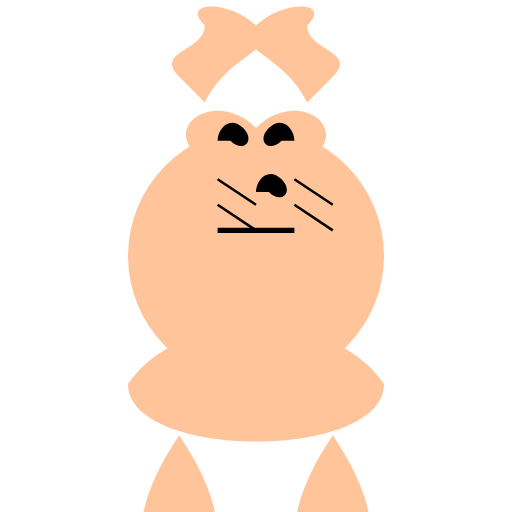
t = 0.00 s
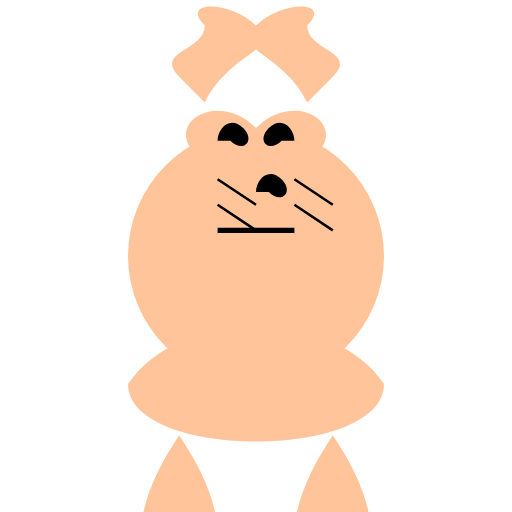
t = 0.30 s
t = 0.70 s: frame unchanged from t = 0.00 s, image omitted
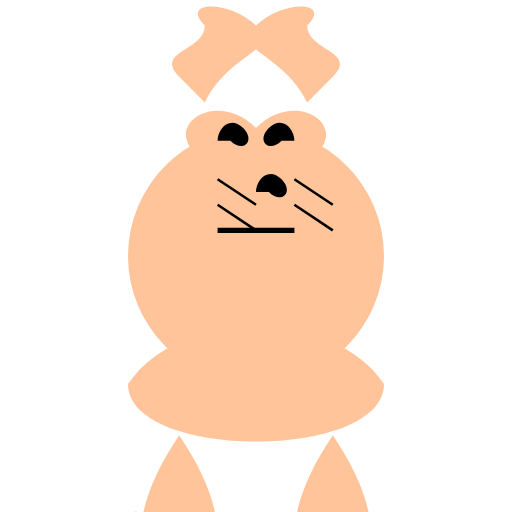
t = 1.00 s
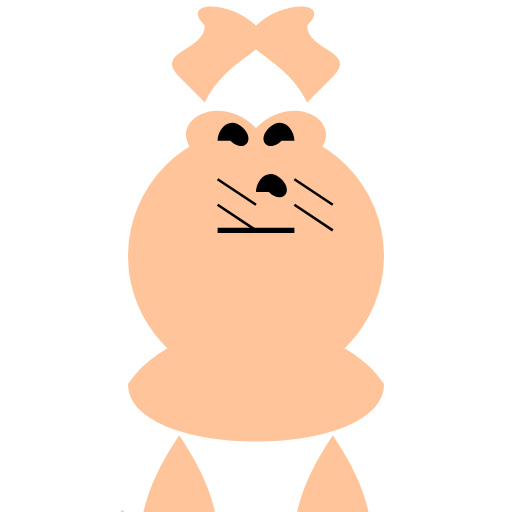
t = 1.30 s
t = 1.70 s: frame unchanged from t = 0.00 s, image omitted

The animated SVG that drew these frames (rendered in a browser with its animation timeline set to each time). Animation: 1 CSS @keyframes rule; one cycle of 2.00 s, repeats indefinitely.

<svg xmlns="http://www.w3.org/2000/svg" viewBox="0 0 200 200">
  <style>
    #tail {
      transform-origin: 60px 120px;
      animation: sway 2s infinite ease-in-out;
    }
    @keyframes sway {
      0% { transform: rotate(0deg); }
      20% { transform: rotate(-10deg); }
      40% { transform: rotate(0deg); }
      60% { transform: rotate(10deg); }
      80% { transform: rotate(0deg); }
      100% { transform: rotate(0deg); }
    }
  </style>
  <circle cx="100" cy="100" r="50" fill="#FFC499" />
  <path id="head" fill="#FFC499" d="M100,50C120,30 150,60 100,70C50,60 80,30 100,50" />
  <path id="ear1" fill="#FFC499" d="M80,40C90,20 110,20 100,10C90,0 70,0 80,10C80,20 60,20 70,30" />
  <path id="ear2" fill="#FFC499" d="M120,40C110,20 90,20 100,10C110,0 130,0 120,10C120,20 140,20 130,30" />
  <path id="eye1" fill="#000" d="M85,55C85,50 90,45 95,50C100,55 95,60 90,55" />
  <path id="eye2" fill="#000" d="M115,55C115,50 110,45 105,50C100,55 105,60 110,55" />
  <path id="nose" fill="#000" d="M100,75C100,70 105,65 110,70C115,75 110,80 105,75" />
  <path id="whiskers" stroke="#000" d="M85,70L100,80M115,70L130,80M85,80L100,90M115,80L130,90" stroke-width="1" />
  <path id="mouth" stroke="#000" d="M85,90L115,90" stroke-width="2" />
  <path id="body" fill="#FFC499" d="M50,150C70,120 130,120 150,150C150,180 50,180 50,150" />
  <path id="leg1" fill="#FFC499" d="M70,170C50,200 50,220 70,250C90,220 90,200 70,170" />
  <path id="leg2" fill="#FFC499" d="M130,170C150,200 150,220 130,250C110,220 110,200 130,170" />
  <path id="tail" fill="#FFC499" d="M60,200C40,230 90,230 60,200" />
</svg>
